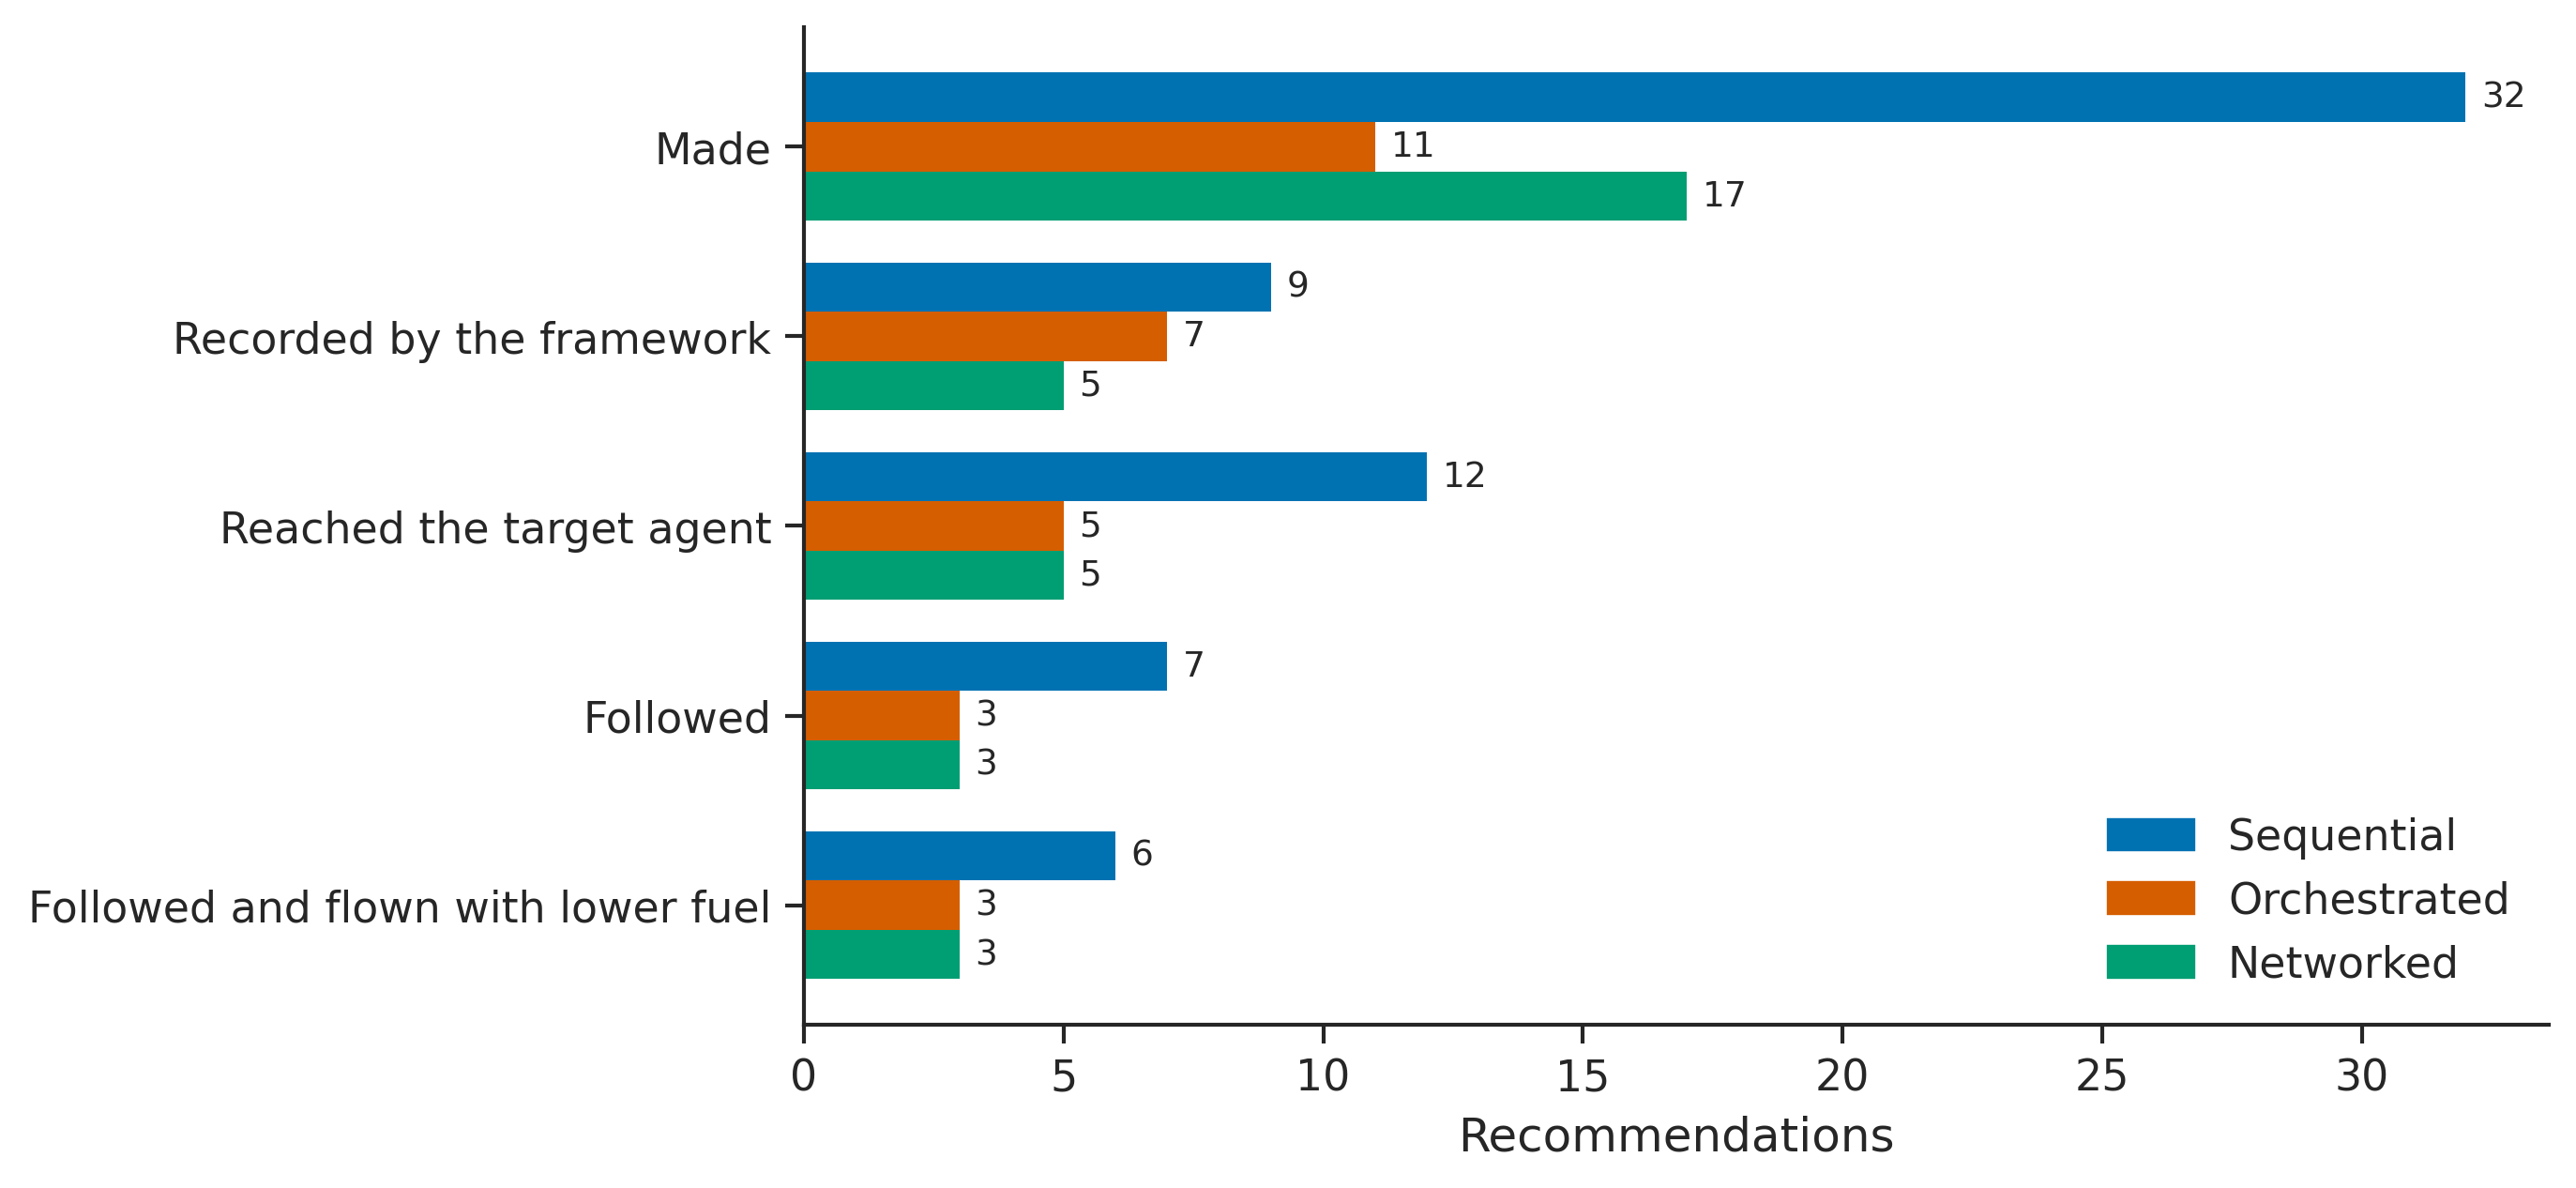

Values plotted in this chart, from the file beside it:
stage, structure, count
Made, sequential, 32
Made, orchestrated, 11
Made, networked, 17
Recorded by the framework, sequential, 9
Recorded by the framework, orchestrated, 7
Recorded by the framework, networked, 5
Reached the target agent, sequential, 12
Reached the target agent, orchestrated, 5
Reached the target agent, networked, 5
Followed, sequential, 7
Followed, orchestrated, 3
Followed, networked, 3
Followed and flown with lower fuel, sequential, 6
Followed and flown with lower fuel, orchestrated, 3
Followed and flown with lower fuel, networked, 3
